Run: headless pygame with SDL's dummy video driver; simulated clock (each Clock.tick advances the game by its frame time, no real sleeping); random seed 0; keys injected as events and as key.get_pressed() state; no mouse input.
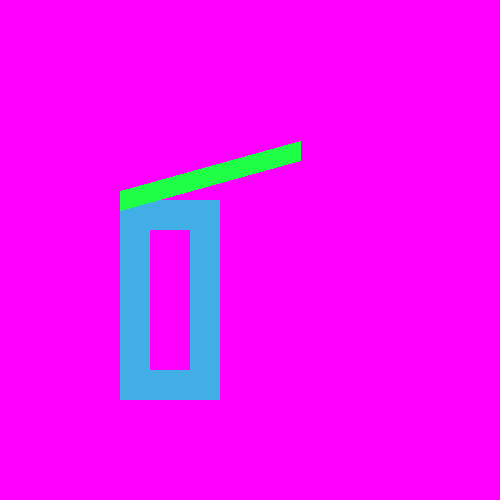
Frame 1 of 4 · flips 1–60 · no input
Frame 2 of 4 · flips 61–180 · tapped SPACE, RETURN · held RIGHT (→), D · screen unchanged from frame 1, image omitted
Frame 3 of 4 · flips 181–300 · held DOWN (↓), S · screen unchanged from frame 2, image omitted
Frame 4 of 4 · flips 301–420 · held LEFT (←), A, UP (↑), W · screen unchanged from frame 3, image omitted

The pygame program that drew these frames:

import pygame 
pygame.init()
screen = pygame.display.set_mode([500,500])
running = True
while running:
    screen.fill((255,0,255))
    pygame.draw.rect(screen,(65,175,230),(120,200,100,200),30)
    pygame.draw.line(screen,(30,255,70),(120,200),(300,150),20)
    for event in pygame.event.get():
        if event.type == pygame.QUIT:
            running = False
    pygame.display.update()
pygame.quit()
# The screen shall be filled but with two round brackets
